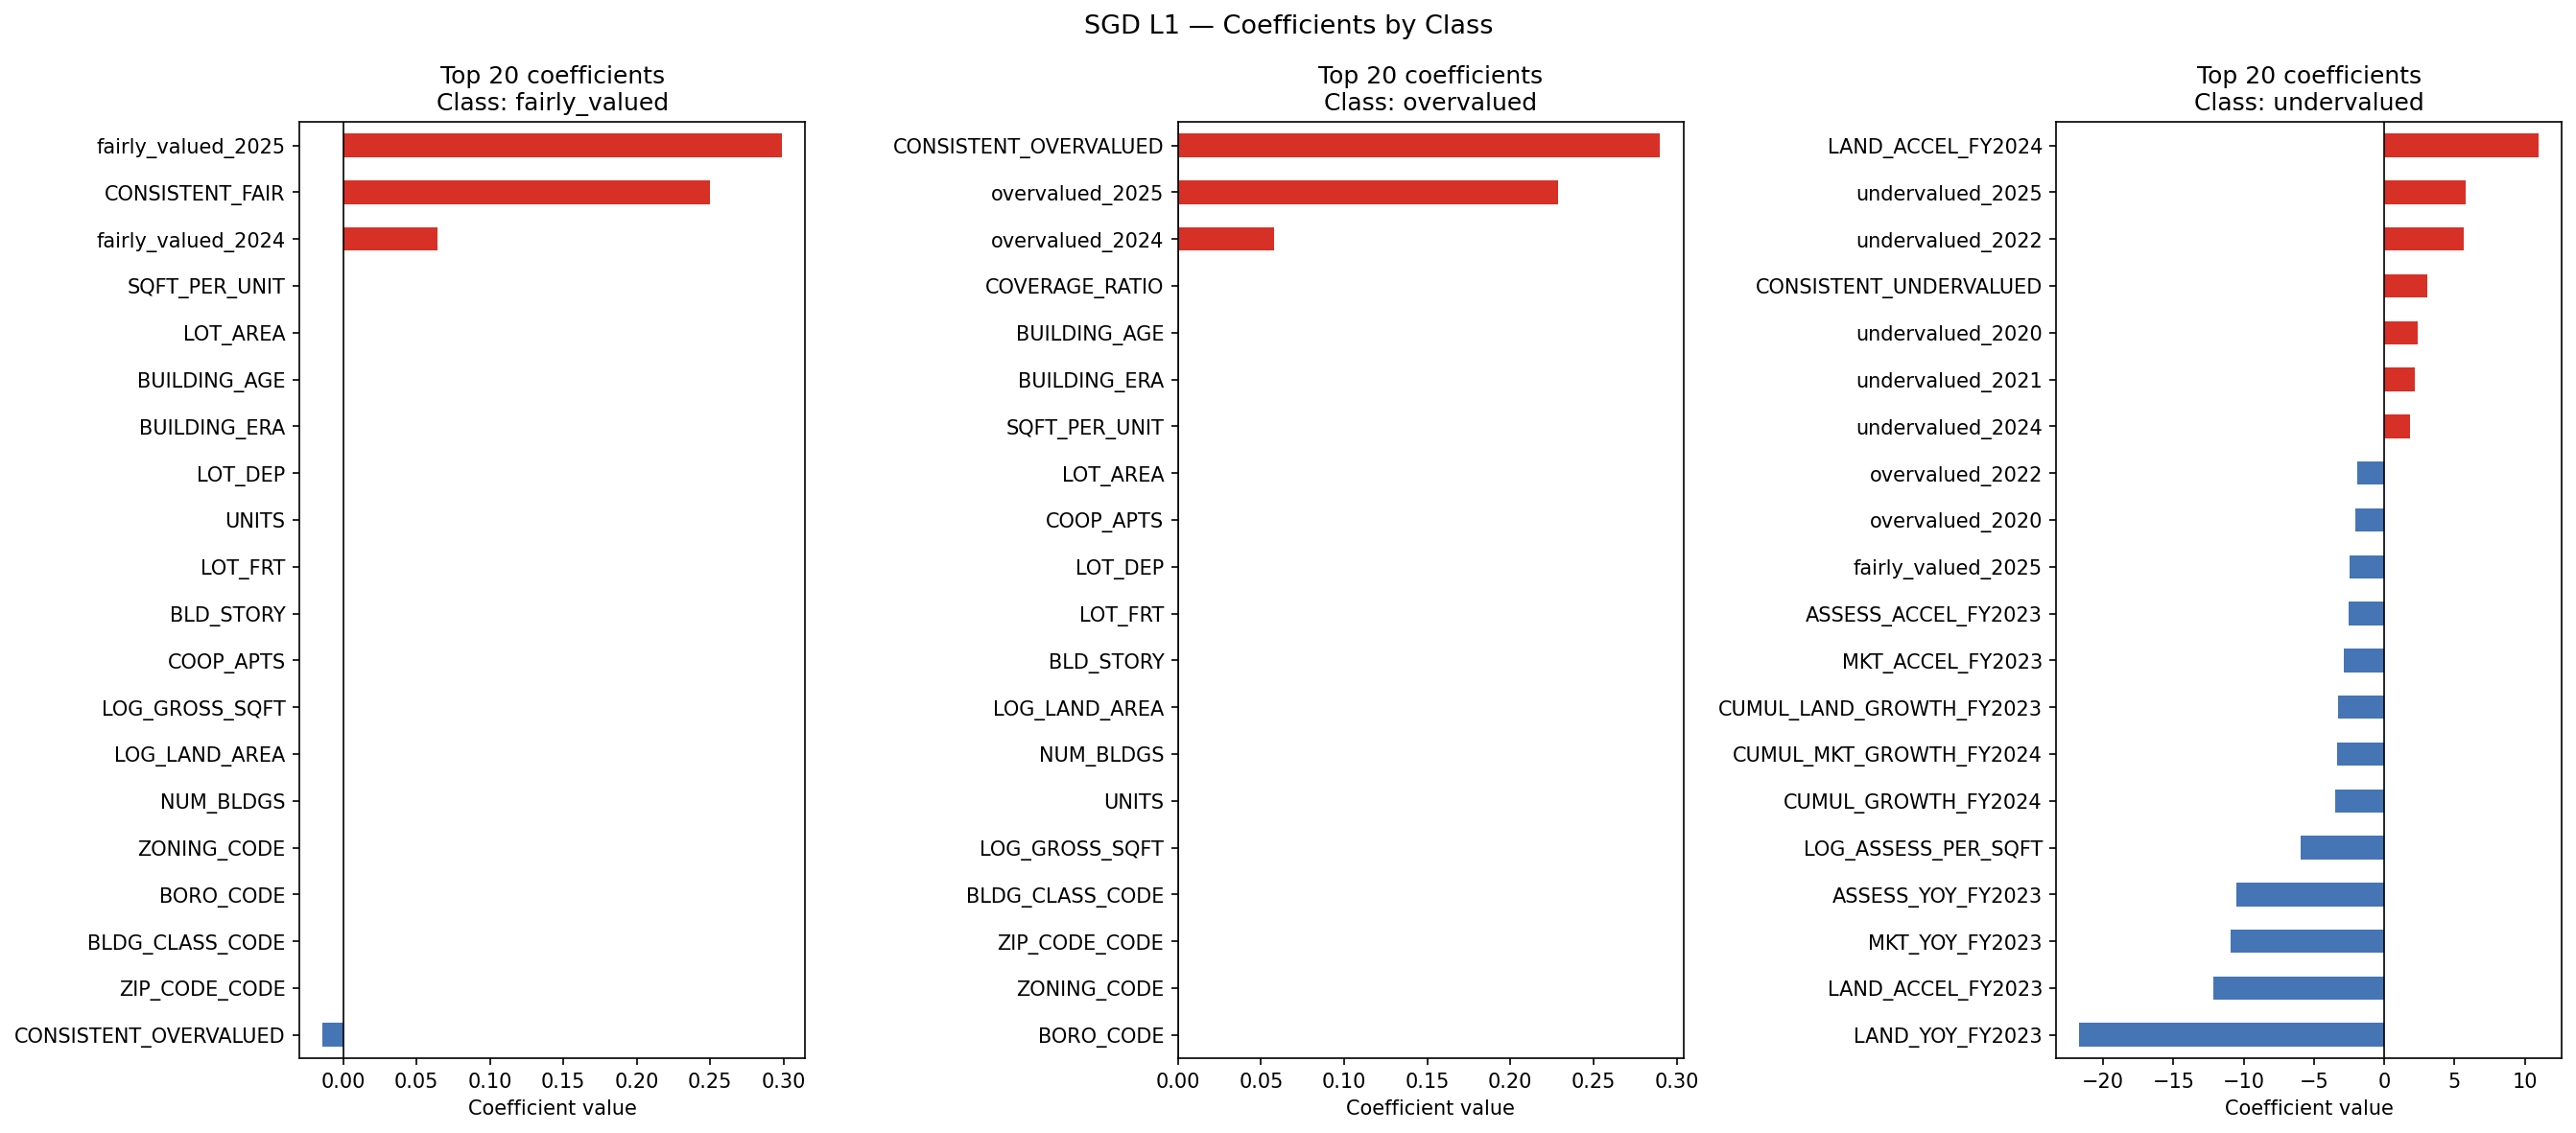

Data behind this chart, as committed beside it:
feature, fairly_valued, overvalued, undervalued
BORO_CODE, 0.0, 0.0, 0.0
BLDG_CLASS_CODE, 0.0, 0.0, 0.0
ZIP_CODE_CODE, 0.0, 0.0, 0.0
ZONING_CODE, 0.0, 0.0, 0.0
LOG_GROSS_SQFT, 0.0, 0.0, 0.0
LOG_LAND_AREA, 0.0, 0.0, 0.0
NUM_BLDGS, 0.0, 0.0, 0.0
UNITS, 0.0, 0.0, 0.0
COOP_APTS, 0.0, 0.0, 0.0
BLD_STORY, 0.0, 0.0, 0.0
LOT_FRT, 0.0, 0.0, 0.0
LOT_DEP, 0.0, 0.0, 0.0
LOT_AREA, 0.0, 0.0, 0.0
BUILDING_AGE, 0.0, 0.0, 0.0
BUILDING_ERA, 0.0, 0.0, 0.0
SQFT_PER_UNIT, 0.0, 0.0, 0.0
COVERAGE_RATIO, 0.0, 0.0, 0.0
LOG_PYACTTOT, 0.0, 0.0, 0.0
LOG_ASSESS_PER_SQFT, 0.0, 0.0, -5.928
LAND_TO_TOTAL, 0.0, 0.0, 0.0
MKT_TO_ASSESS, 0.0, 0.0, 0.0
LOG_MKT_TO_ASSESS, 0.0, 0.0, 0.0
ASSESS_TREND, 0.0, 0.0, -0.5493
LAND_TREND, 0.0, 0.0, 0.0
MKT_TREND, 0.0, 0.0, -0.4388
ASSESS_VOLATILITY, 0.0, 0.0, 0.0
LAND_VOLATILITY, 0.0, 0.0, 0.0
MKT_VOLATILITY, 0.0, 0.0, 0.0
ASSESS_AT_CAP, 0.0, 0.0, 0.0
LAND_RATIO_TREND, 0.0, 0.0, 0.0
MKT_RATIO_TREND, 0.0, 0.0, -0.1383
PSQFT_TREND, 0.0, 0.0, 0.0
CONSISTENT_OVERVALUED, -0.0141, 0.2897, 0.0
CONSISTENT_UNDERVALUED, 0.0, 0.0, 3.076
CONSISTENT_FAIR, 0.2502, 0.0, 0.0
overvalued_2020, 0.0, 0.0, -2.057
undervalued_2020, 0.0, 0.0, 2.342
fairly_valued_2020, 0.0, 0.0, 0.0
overvalued_2021, 0.0, 0.0, -0.2697
undervalued_2021, 0.0, 0.0, 2.18
fairly_valued_2021, 0.0, 0.0, 0.0
overvalued_2022, 0.0, 0.0, -1.906
undervalued_2022, 0.0, 0.0, 5.634
fairly_valued_2022, 0.0, 0.0, 0.0
overvalued_2023, 0.0, 0.0, 0.0
undervalued_2023, 0.0, 0.0, 0.0
fairly_valued_2023, 0.0, 0.0, 0.0
overvalued_2024, 0.0, 0.05771, 0.0
undervalued_2024, 0.0, 0.0, 1.813
fairly_valued_2024, 0.06433, 0.0, 0.0
overvalued_2025, 0.0, 0.2286, 0.0
undervalued_2025, 0.0, 0.0, 5.814
fairly_valued_2025, 0.2991, 0.0, -2.45
LOG_FINACTTOT_FY2020, 0.0, 0.0, 0.0
LOG_FINACTTOT_FY2021, 0.0, 0.0, 0.0
LOG_FINACTTOT_FY2022, 0.0, 0.0, 0.0
LOG_FINACTTOT_FY2023, 0.0, 0.0, 0.0
LOG_FINACTTOT_FY2024, 0.0, 0.0, 0.0
LOG_FINACTTOT_FY2025, 0.0, 0.0, 0.0
LOG_FINACTLAND_FY2020, 0.0, 0.0, 0.0
... 73 more rows
